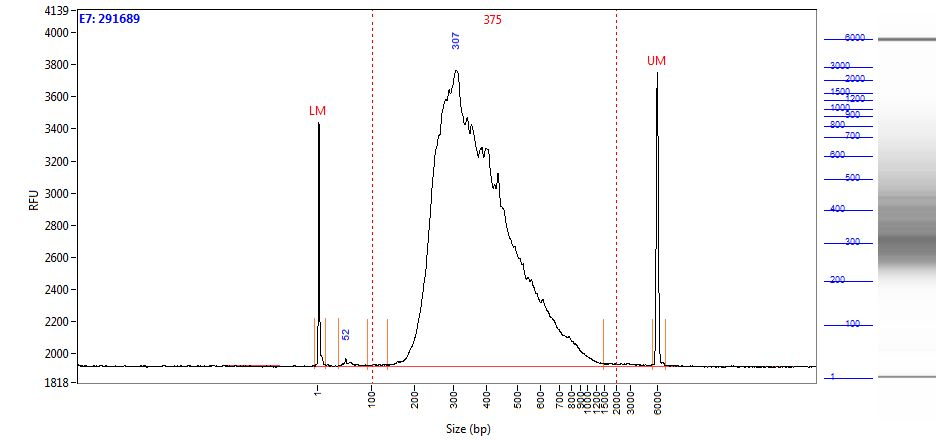

The data file committed next to this chart (first rows):
Size (bp), Intensity
0.58, 1521
1.00, 1502
2.00, 1167
2.42, 722.1
2.84, 370.2
3.26, 175.8
3.68, 136.2
4.10, 96.46
4.52, 71.59
4.94, 66.03
5.36, 65.48
5.79, 64.61
6.21, 61.99
6.63, 57.96
7.05, 52.73
7.47, 46.15
7.89, 39.00
8.31, 32.36
8.73, 26.07
9.15, 22.95
9.57, 19.84
9.99, 14.92
10.41, 12.51
10.83, 11.70
11.25, 10.58
11.67, 8.93
12.09, 8.01
12.52, 7.92
12.94, 7.47
13.36, 6.26
13.78, 4.80
14.20, 3.52
14.62, 3.23
15.04, 2.94
15.46, 3.53
15.88, 5.20
16.30, 7.51
16.72, 9.80
17.14, 10.91
17.56, 9.77
17.98, 7.07
18.40, 5.17
18.82, 5.11
19.24, 5.45
19.67, 4.89
20.09, 4.34
20.51, 3.79
20.93, 2.71
21.35, 1.57
21.77, 0.39
22.19, -0.22
22.61, 0.44
23.03, 1.99
23.45, 2.93
23.87, 2.65
24.29, 2.36
24.71, 2.61
25.13, 2.13
25.55, 1.32
25.97, 0.51
... 1,938 more rows
